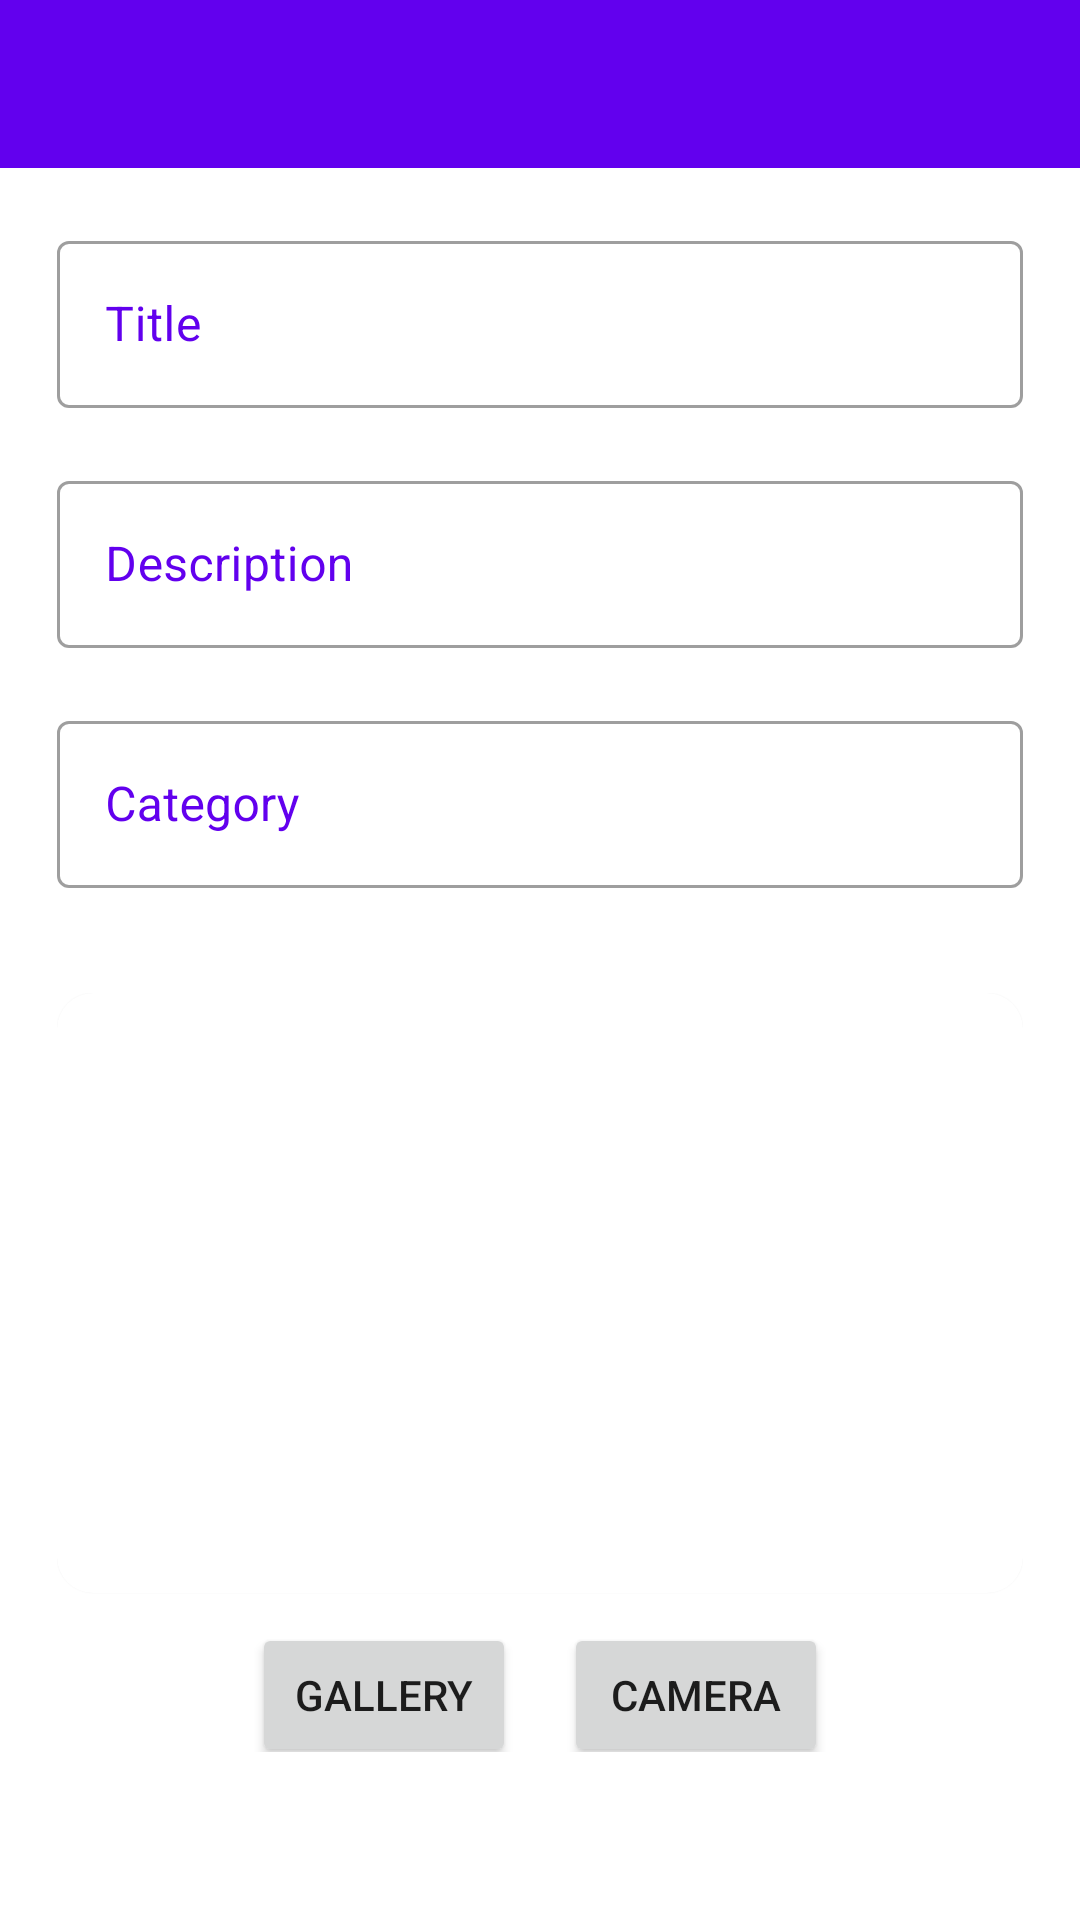

Produce the Android XML layout that renders to this screen, including the resource entries it uses.
<!-- AndroidManifest.xml: application theme Theme.FinalApps -->
<!-- res/layout/fragment_insert_data.xml -->
<?xml version="1.0" encoding="utf-8"?>
<LinearLayout xmlns:android="http://schemas.android.com/apk/res/android"
    xmlns:tools="http://schemas.android.com/tools"
    android:layout_width="match_parent"
    android:layout_height="match_parent"
    xmlns:app="http://schemas.android.com/apk/res-auto"
    android:orientation="vertical"
    tools:context=".hewan.view.data.InsertDataFragment">

    <com.google.android.material.appbar.AppBarLayout
        android:id="@+id/appBarLayout"
        android:layout_width="match_parent"
        android:layout_height="wrap_content">

        <com.google.android.material.appbar.MaterialToolbar
            android:id="@+id/topAppBar"
            app:navigationIcon="@drawable/ic_back"
            style="@style/Widget.MaterialComponents.Toolbar.Primary"
            android:layout_width="match_parent"
            android:layout_height="?attr/actionBarSize"/>

    </com.google.android.material.appbar.AppBarLayout>

    <androidx.core.widget.NestedScrollView
        android:layout_width="match_parent"
        android:layout_height="match_parent"
        android:layout_marginBottom="56dp">

        <androidx.constraintlayout.widget.ConstraintLayout
            android:layout_width="match_parent"
            android:layout_height="wrap_content">

            <com.google.android.material.textfield.TextInputLayout
                android:id="@+id/input_title_data"
                style="@style/Widget.MaterialComponents.TextInputLayout.OutlinedBox"
                android:layout_width="match_parent"
                android:layout_height="wrap_content"
                android:layout_margin="19dp"
                android:hint="@string/title"
                android:textColorHint="@color/colorPrimary"
                app:layout_constraintEnd_toEndOf="parent"
                app:layout_constraintStart_toStartOf="parent"
                app:layout_constraintTop_toTopOf="parent">

                <com.google.android.material.textfield.TextInputEditText
                    android:layout_width="match_parent"
                    android:layout_height="wrap_content"
                    android:inputType="text" />

            </com.google.android.material.textfield.TextInputLayout>

            <com.google.android.material.textfield.TextInputLayout
                android:id="@+id/input_desc_data"
                style="@style/Widget.MaterialComponents.TextInputLayout.OutlinedBox"
                android:layout_width="match_parent"
                android:layout_height="wrap_content"
                android:layout_margin="19dp"
                android:hint="@string/description_"
                android:textColorHint="@color/colorPrimary"
                app:layout_constraintEnd_toEndOf="parent"
                app:layout_constraintStart_toStartOf="parent"
                app:layout_constraintTop_toBottomOf="@+id/input_title_data">

                <com.google.android.material.textfield.TextInputEditText
                    android:layout_width="match_parent"
                    android:layout_height="wrap_content"
                    android:inputType="textMultiLine" />

            </com.google.android.material.textfield.TextInputLayout>

            <com.google.android.material.textfield.TextInputLayout
                android:id="@+id/input_data_category"
                style="@style/Widget.MaterialComponents.TextInputLayout.OutlinedBox"
                android:layout_width="match_parent"
                android:layout_height="wrap_content"
                android:layout_margin="19dp"
                android:hint="@string/category"
                android:textColorHint="@color/colorPrimary"
                app:layout_constraintTop_toBottomOf="@+id/input_desc_data"
                tools:layout_editor_absoluteX="19dp">

                <com.google.android.material.textfield.TextInputEditText
                    android:layout_width="match_parent"
                    android:layout_height="wrap_content"
                    android:inputType="numberDecimal" />

            </com.google.android.material.textfield.TextInputLayout>

            <LinearLayout
                android:id="@+id/linearLayout"
                android:layout_width="match_parent"
                android:layout_height="wrap_content"
                android:layout_marginTop="16dp"
                android:orientation="vertical"
                android:padding="19dp"
                app:layout_constraintEnd_toEndOf="parent"
                app:layout_constraintStart_toStartOf="parent"
                app:layout_constraintTop_toBottomOf="@+id/input_data_category">

                <androidx.cardview.widget.CardView
                    android:layout_width="match_parent"
                    android:layout_gravity="center"
                    android:layout_height="200dp"
                    app:cardCornerRadius="12dp"
                    app:cardElevation="1dp">

                    <ImageView
                        android:id="@+id/input_image_data"
                        android:layout_width="match_parent"
                        android:layout_height="match_parent"
                        tools:src="@color/colorPrimary" />

                </androidx.cardview.widget.CardView>

                <LinearLayout
                    android:layout_width="match_parent"
                    android:layout_height="wrap_content"
                    android:layout_marginTop="10dp"
                    android:gravity="center"
                    android:orientation="horizontal">

                    <Button
                        android:id="@+id/gallery"
                        android:layout_width="wrap_content"
                        android:layout_height="wrap_content"
                        android:layout_marginRight="8dp"
                        android:text="@string/gallery" />

                    <Button
                        android:id="@+id/camera"
                        android:layout_width="wrap_content"
                        android:layout_height="wrap_content"
                        android:layout_marginLeft="8dp"
                        android:text="@string/camera" />

                </LinearLayout>

            </LinearLayout>

            <Button
                android:id="@+id/btn_save_data"
                android:layout_width="wrap_content"
                android:layout_height="wrap_content"
                android:text="Save"
                app:layout_constraintEnd_toEndOf="parent"
                app:layout_constraintStart_toStartOf="parent"
                app:layout_constraintTop_toBottomOf="@+id/linearLayout" />

        </androidx.constraintlayout.widget.ConstraintLayout>

    </androidx.core.widget.NestedScrollView>

</LinearLayout>
<!-- resources referenced by this layout -->
<resources>
  <string name="camera">Camera</string>
  <string name="category">Category</string>
  <string name="description_">Description</string>
  <string name="gallery">Gallery</string>
  <string name="title">Title</string>
  <style name="Theme.FinalApps" parent="Theme.MaterialComponents.DayNight.NoActionBar">
          
          <item name="colorPrimary">@color/colorPrimary</item>
          <item name="colorPrimaryVariant">@color/colorPrimaryDark</item>
          <item name="colorOnPrimary">@color/white</item>
          
          <item name="colorSecondary">@color/teal_200</item>
          <item name="colorSecondaryVariant">@color/teal_700</item>
          <item name="colorOnSecondary">@color/black</item>
          
          <item name="android:statusBarColor" tools:targetApi="l">?attr/colorPrimaryVariant</item>
          
      </style>
  <!-- not gathered from this repository: default colours our renderer supplied (Android Studio template values) -->
  <color name="teal_200">#FF03DAC5</color>
  <color name="teal_700">#FF018786</color>
  <color name="black">#FF000000</color>
  <color name="white">#FFFFFFFF</color>
  <color name="colorPrimary">#FF6200EE</color>
  <color name="colorPrimaryDark">#FF3700B3</color>
</resources>
